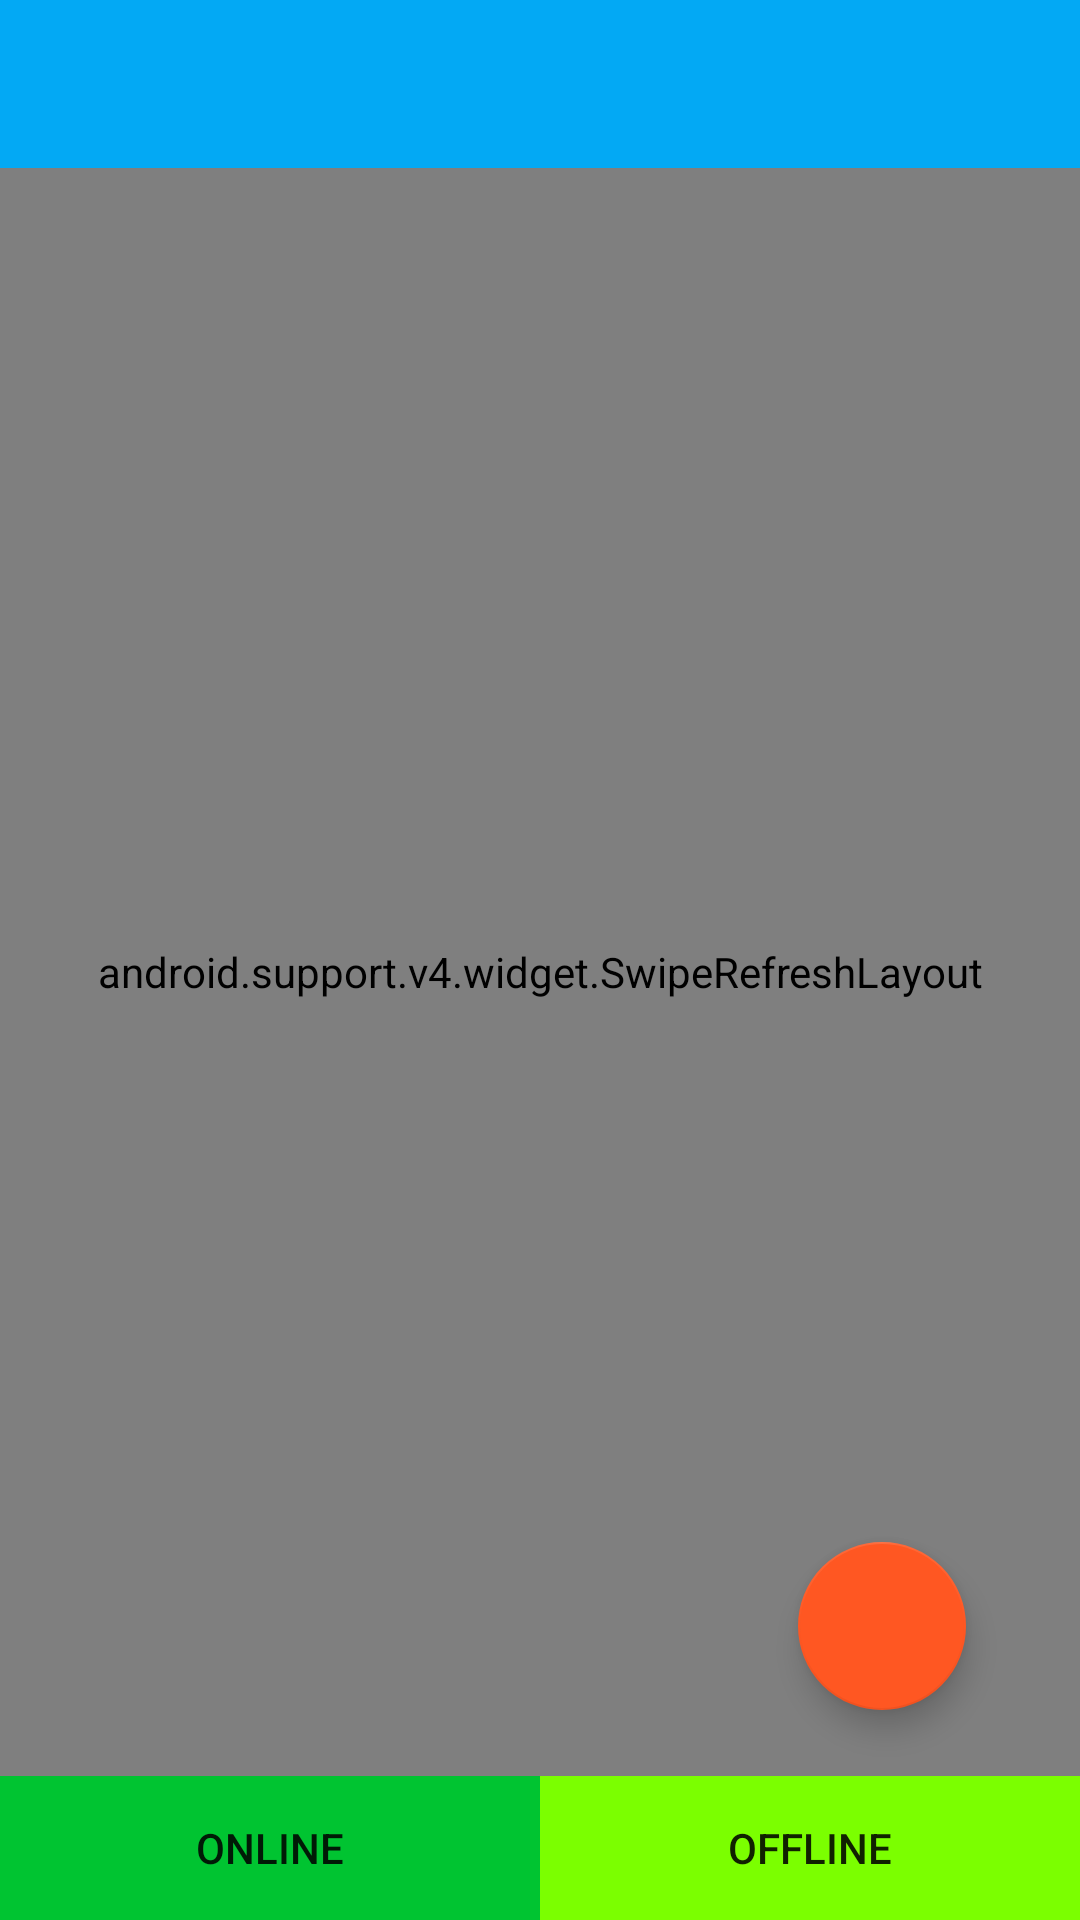

Layout XML and referenced resources for this Android screen:
<!-- AndroidManifest.xml: application theme AppTheme -->
<!-- res/layout/activity_marker.xml -->
<?xml version="1.0" encoding="utf-8"?>
<FrameLayout xmlns:android="http://schemas.android.com/apk/res/android"
    xmlns:app="http://schemas.android.com/apk/res-auto"
    xmlns:tools="http://schemas.android.com/tools"
    android:layout_width="match_parent"
    android:layout_height="match_parent"
    tools:context="com.freedom.augmentedreality.MarkerActivity">

    <RelativeLayout
        android:layout_width="match_parent"
        android:layout_height="match_parent">

        <android.support.design.widget.AppBarLayout
            android:id="@+id/view"
            android:layout_width="match_parent"
            android:layout_height="wrap_content"
            android:theme="@style/AppTheme.AppBarOverlay">

            <android.support.v7.widget.Toolbar
                android:id="@+id/toolbar"
                android:layout_width="match_parent"
                android:layout_height="?attr/actionBarSize"
                android:background="?attr/colorPrimary"
                app:popupTheme="@style/AppTheme.PopupOverlay" />

        </android.support.design.widget.AppBarLayout>

        <android.support.v4.widget.SwipeRefreshLayout
            android:id="@+id/swipeRefreshLayoutMarkerOnline"
            android:layout_width="match_parent"
            android:layout_height="match_parent"
            android:layout_below="@+id/view"
            android:layout_above="@+id/linearLayout">

            <android.support.v7.widget.RecyclerView
                android:id="@+id/marker_list_recycler_view"
                android:layout_width="match_parent"
                android:layout_height="match_parent"
                android:layout_alignParentBottom="true"
                android:layout_alignParentLeft="true"
                android:layout_alignParentStart="true"
                android:layout_below="@+id/view"
                android:scrollbars="vertical" />
        </android.support.v4.widget.SwipeRefreshLayout>

        <android.support.v4.widget.SwipeRefreshLayout
            android:visibility="gone"
            android:id="@+id/swipeRefreshLayoutMarkerOffline"
            android:layout_width="match_parent"
            android:layout_height="match_parent"
            android:layout_below="@+id/view"
            android:layout_above="@+id/linearLayout">
            <android.support.v7.widget.RecyclerView
                android:id="@+id/rvMarkerOffline"
                android:layout_width="match_parent"
                android:layout_height="match_parent">

            </android.support.v7.widget.RecyclerView>
        </android.support.v4.widget.SwipeRefreshLayout>

        <android.support.design.widget.FloatingActionButton
            android:id="@+id/fabOpenGallery"
            android:layout_width="wrap_content"
            android:layout_height="wrap_content"
            android:layout_alignParentBottom="true"
            android:layout_alignParentEnd="true"

            android:layout_alignParentRight="true"
            android:layout_marginBottom="70dp"
            android:layout_marginRight="38dp"
            android:src="@drawable/ic_menu_gallery"
            android:tint="@color/white" />

        <LinearLayout
            android:orientation="horizontal"
            android:layout_width="match_parent"
            android:layout_height="wrap_content"
            android:layout_alignParentBottom="true"
            android:layout_alignParentLeft="true"
            android:layout_alignParentStart="true"
            android:background="#FFF000"
            android:weightSum="2"
            android:id="@+id/linearLayout">
            <Button
                android:id="@+id/marker_list_switch_online"
                android:background="#00c431"
                android:layout_weight="1"
                android:layout_width="wrap_content"
                android:layout_height="wrap_content"
                android:text="Online"/>
            <Button
                android:id="@+id/marker_list_switch_offline"
                android:background="#7bff00"
                android:layout_weight="1"
                android:layout_width="wrap_content"
                android:layout_height="wrap_content"
                android:text="Offline"/>
        </LinearLayout>

    </RelativeLayout>

</FrameLayout>
<!-- resources referenced by this layout -->
<resources>
  <color name="white">#ffffff</color>
  <style name="AppTheme.AppBarOverlay" parent="ThemeOverlay.AppCompat.Dark.ActionBar" />
  <style name="AppTheme.PopupOverlay" parent="ThemeOverlay.AppCompat.Light" />
  <style name="AppTheme" parent="Theme.AppCompat.Light.NoActionBar">
          
          <item name="android:windowFullscreen">true</item>
          <item name="colorPrimary">@color/colorPrimary</item>
          <item name="colorPrimaryDark">@color/colorPrimaryDark</item>
          <item name="colorAccent">@color/colorAccent</item>
      </style>
  <color name="colorPrimary">#03A9F4</color>
  <color name="colorPrimaryDark">#0288D1</color>
  <color name="colorAccent">#FF5722</color>
</resources>
